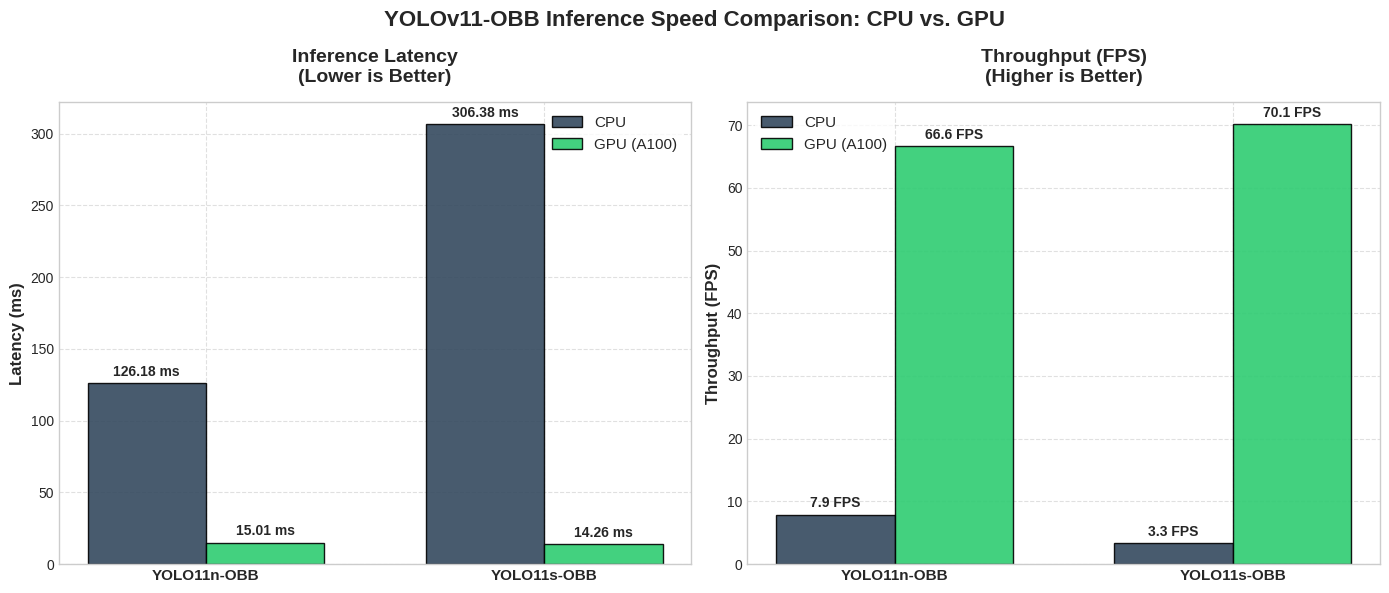

Python code for this plot:
"""
Plotting Script for YOLO OBB Inference Speed Benchmarks

Description:
    Generates a high-quality grouped bar chart comparing the latency (ms) and
    throughput (FPS) of YOLO11n-OBB and YOLO11s-OBB models across CPU and GPU.
    Saves the output to 'results/plots/inference_speed_benchmark.png'.
"""

import os
import matplotlib.pyplot as plt
import numpy as np

# Ensure results directory exists
plots_dir = os.path.join("results", "plots")
os.makedirs(plots_dir, exist_ok=True)
out_path = os.path.join(plots_dir, "inference_speed_benchmark.png")

# Data
models = ["YOLO11n-OBB", "YOLO11s-OBB"]
cpu_latencies = [126.18, 306.38]
gpu_latencies = [15.01, 14.26]

cpu_fps = [7.9, 3.3]
gpu_fps = [66.6, 70.1]

# Set style
plt.style.use("seaborn-v0_8-whitegrid" if "seaborn-v0_8-whitegrid" in plt.style.available else "default")
fig, (ax1, ax2) = plt.subplots(1, 2, figsize=(14, 6))

x = np.arange(len(models))
width = 0.35

# Color palette
cpu_color = "#34495e"  # Dark Slate Blue
gpu_color = "#2ecc71"  # Emerald Green

# 1. Latency Plot (Lower is Better)
rects1 = ax1.bar(x - width/2, cpu_latencies, width, label="CPU", color=cpu_color, edgecolor="black", alpha=0.9)
rects2 = ax1.bar(x + width/2, gpu_latencies, width, label="GPU (A100)", color=gpu_color, edgecolor="black", alpha=0.9)

ax1.set_ylabel("Latency (ms)", fontsize=12, fontweight="bold")
ax1.set_title("Inference Latency\n(Lower is Better)", fontsize=14, fontweight="bold", pad=15)
ax1.set_xticks(x)
ax1.set_xticklabels(models, fontsize=11, fontweight="bold")
ax1.legend(frameon=True, facecolor="white", edgecolor="none", fontsize=11)
ax1.grid(True, linestyle="--", alpha=0.6)

# Add values on top of bars
def autolabel_latency(rects, ax):
    for rect in rects:
        height = rect.get_height()
        ax.annotate(f"{height:.2f} ms",
                    xy=(rect.get_x() + rect.get_width() / 2, height),
                    xytext=(0, 3),  # 3 points vertical offset
                    textcoords="offset points",
                    ha="center", va="bottom", fontsize=10, fontweight="bold")

autolabel_latency(rects1, ax1)
autolabel_latency(rects2, ax1)

# 2. FPS Plot (Higher is Better)
rects3 = ax2.bar(x - width/2, cpu_fps, width, label="CPU", color=cpu_color, edgecolor="black", alpha=0.9)
rects4 = ax2.bar(x + width/2, gpu_fps, width, label="GPU (A100)", color=gpu_color, edgecolor="black", alpha=0.9)

ax2.set_ylabel("Throughput (FPS)", fontsize=12, fontweight="bold")
ax2.set_title("Throughput (FPS)\n(Higher is Better)", fontsize=14, fontweight="bold", pad=15)
ax2.set_xticks(x)
ax2.set_xticklabels(models, fontsize=11, fontweight="bold")
ax2.legend(frameon=True, facecolor="white", edgecolor="none", fontsize=11)
ax2.grid(True, linestyle="--", alpha=0.6)

# Add values on top of bars
def autolabel_fps(rects, ax):
    for rect in rects:
        height = rect.get_height()
        ax.annotate(f"{height:.1f} FPS",
                    xy=(rect.get_x() + rect.get_width() / 2, height),
                    xytext=(0, 3),
                    textcoords="offset points",
                    ha="center", va="bottom", fontsize=10, fontweight="bold")

autolabel_fps(rects3, ax2)
autolabel_fps(rects4, ax2)

# Adjust layout and save
plt.suptitle("YOLOv11-OBB Inference Speed Comparison: CPU vs. GPU", fontsize=16, fontweight="bold", y=0.98)
plt.tight_layout()
plt.savefig(out_path, dpi=300)
plt.close()
print(f"[OK] Saved speed benchmark bar chart to: '{out_path}'")
